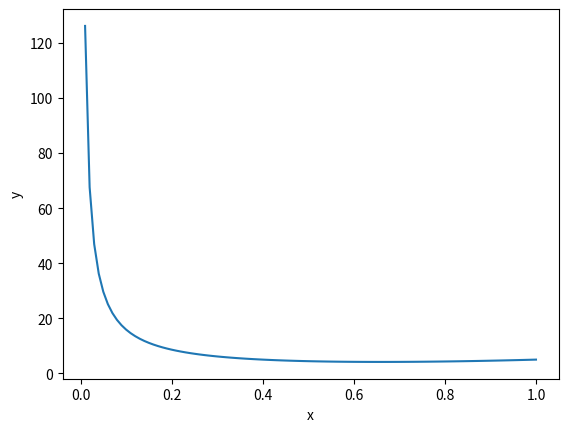
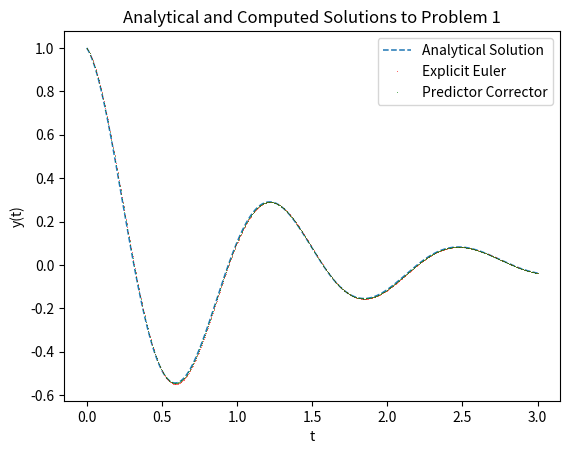
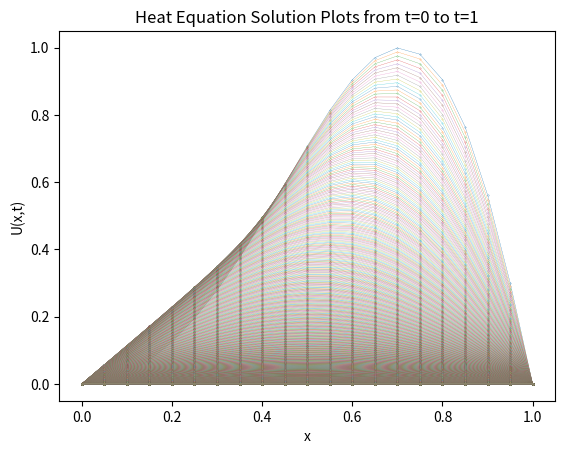

The script that saved these images, in order:
# -*- coding: utf-8 -*-
"""
Created on Mon Nov 14 16:24:21 2022

[redacted]
"""

#Assignment 5 Scientific Computing:
import numpy as np
import matplotlib.pyplot as plt

def trapezoidal(f,a,b,N):
    h = (b-a)/N
    
    values = np.arange(a,b,h)
    np.delete(values, 0)
    np.delete(values, -1)
    
    middle = 2* sum(f(values))
    result = (h/2) * (f(a) + middle + f(b));
    return result
#%%
def tailored(g,alpha,N):
    start = 0
    finish = 1
    h = (finish-start)/N
    
    x_i = np.linspace(start = (start+h),stop = finish, num = N)
    x_i_minus_one = np.linspace(start = start,stop = (finish-h),num = N)
    
    vals = lambda x: (g(x_i) - g(x_i_minus_one))/(x_i - x_i_minus_one) * (1/(alpha + 2)) * (x**(alpha + 2)) + (x_i*g(x_i_minus_one) -(x_i_minus_one)*(g(x_i)) )/(x_i - x_i_minus_one) * (1/(alpha + 1)) * (x**(alpha + 1))
    
    result = sum(vals(x_i) - vals(x_i_minus_one))
    return result
#%%
#trapezoidal    

N = 10 #10/100/10,000
a = 1.2 #1.2,0.3,-0.9
f = lambda x: x**(a) *(2 + 3*x**3)

Area_Trap = trapezoidal(f,0,1,N)
#print(Area_Trap)

Area_analytic = lambda a: 2/(a+1) + 3/(a+4)

Error = abs(Area_analytic(a) - Area_Trap)
print(Error)
print('{:.4E}'.format(Error))
#%%
#Tailored

N = 10 #10/100/10,000
a = 1.2 #1.2,0.3,-0.9
g = lambda x: (2 + 3*x**3)

Area_Tailored = tailored(g,a,N)
#print(Area_Tailored)

Area_analytic = lambda a: 2/(a+1) + 3/(a+4)

Error = abs(Area_analytic(a) - Area_Tailored)
print(Error)
print('{:.4E}'.format(Error))
#%%
#plot f(x) = x^a(2 + 3x^3), over x = (0,1) for 3 different alpha vals

a = -0.9 #1.2,0.3,-0.9

N=100
x = np.linspace(0,1,N+1);
y = (x**a) * (2 + 3*x**3)

plt.plot(x,y)
plt.xlabel("x")
plt.ylabel("y")
#%%
#EXPLICIT EULER and PREDICTOR CORRECTOR:

def ExplicitEuler(f,tspan,y0,N):

#finds numeric solution to dy/dt = f(t,y0) using Explicit Euler Method
#user provides function f, tspan, y0 and N

    h = (tspan[-1] - tspan[0])/N;

    y = np.zeros(N+1);

    #T = tspan(1):h:tspan(end);
    T = np.linspace(tspan[0],tspan[-1],N+1)

    y[0] = y0;

    for j in range(0,N):
        y[j+1] = y[j] + h* f(T[j],y[j]);
        

    Ysol = y
    Tsol = T
    return [Tsol, Ysol]



def PredictorCorrector(f,tspan,y0,N):

#finds numeric solution to dy/dt = f(t,y0) using Predictor Corrector Method
#user provides function f, tspan, y0 and N

    h = (tspan[-1] - tspan[0])/N;

    ypred = np.zeros(N+1);
    y = np.zeros(N+1);

    #T = tspan(1):h:tspan(end);
    T = np.linspace(tspan[0],tspan[-1],N+1)

    y[0] = y0;
    ypred[0] = y0;

    for j in range(0,N):
        ypred[j+1] = y[j] + h* f(T[j],y[j]);
        y[j+1] = y[j] + (h/2) * ( f(T[j],y[j]) + f(T[j+1],ypred[j+1])  )
        

    Ysol = y
    Tsol = T
    return [Tsol, Ysol]
#%%
#Calculate Errors Explicit Euler
yprime = lambda t,y:  -y -5*np.exp(-t)*np.sin(5*t)
tspan = [0,3]
y0 = 1
N = 500 #,500,1000,2000

[T,Y] = ExplicitEuler(yprime,tspan,y0,N)

y_analytic = lambda t: np.exp(-t) * np.cos(5*t)
Yanalytical = y_analytic(T)

max_error = max(abs(y_analytic(T) - Y))
print(max_error)
print('{:.4E}'.format(max_error))
#%%

#Calculate Errors Predictor Corrector
yprime = lambda t,y:  -y -5*np.exp(-t)*np.sin(5*t)
tspan = [0,3]
y0 = 1
N = 500 #500,1000,2000

[T,Y] = PredictorCorrector(yprime,tspan,y0,N)

y_analytic = lambda t: np.exp(-t) * np.cos(5*t)
Yanalytical = y_analytic(T)

max_error = max(abs(y_analytic(T) - Y))
print(max_error)
print('{:.4E}'.format(max_error))
#%%
#PLOTS

yprime = lambda t,y:  -y -5*np.exp(-t)*np.sin(5*t)
tspan = [0,3]
y0 = 1
N = 600

[T,y1] = ExplicitEuler(yprime,tspan,y0,N)
[T,y2] = PredictorCorrector(yprime,tspan,y0,N)
Yanalytical = y_analytic(T)

plt.figure(dpi=1200)
plt.plot(T,Yanalytical,"--" , markersize=0.5,linewidth = 1.1 ,label = 'Analytical Solution')
plt.plot(T,y1, 'r.', markersize=1.1,markeredgewidth=.1 ,alpha = 0.9,label = "Explicit Euler")
plt.plot(T,y2, 'g.', markersize=1.1,markeredgewidth=.1 ,alpha = 0.9,label = "Predictor Corrector" )
plt.legend()
plt.title("Analytical and Computed Solutions to Problem 1")
plt.xlabel("t")
plt.ylabel("y(t)")
plt.show()
#%%
#PART C: HEAT EQUATION

N = 20

h = 1/N

x = np.linspace(0,1, N+1)
print(x)

U_i =  np.sin(np.pi* x**2) #k = 0 here
U_i[-1] = 0; U_i[0] = 0; #Boundary Condition, U(x=N,k) = 0, U(x=0,k) = 0

#Define Tau
Tau = (h**2)/4

Kappa = round(1/Tau)

U_1 =  np.sin(np.pi* x**2) #U_{i=1}
U_1[-1] = 0; U_i[0] = 0;

plt.figure(dpi=1200)
plt.plot(x,U_1,'o-',linewidth = 0.2, markersize=0.2)

#we want to fill grid with U_i values for every time step k
for K in range(0,(Kappa+1)):
    U_i_k_plus_one = Tau * (U_i[2:(N+1)] -2*U_i[1:N] + U_i[0:(N-1)])/(h**2) + U_i[1:N]
    U_i_k_plus_one = np.append(0,U_i_k_plus_one)
    U_i_k_plus_one = np.append(U_i_k_plus_one,0)
    plt.plot(x,U_i_k_plus_one,'o-', linewidth = 0.2, markersize=0.2 ,alpha = 0.8,)
    U_i = U_i_k_plus_one 
    

plt.title("Heat Equation Solution Plots from t=0 to t=1")
plt.xlabel("x")
plt.ylabel("U(x,t)")   
plt.show()